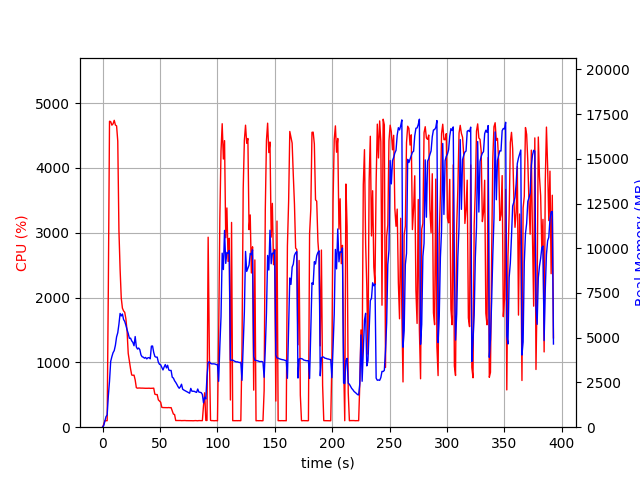

Source data for this figure (header and first rows):
elapsed_time, nproc, cpu, mem_real, mem_virtual
4.363059997558594e-05, 1, 0.0, 6.199, 2593
1.007, 1, 43.7, 84.68, 697.3
2.016, 1, 100.1, 340.7, 1901
3.024, 1, 100.2, 590.7, 3187
4.032, 1, 100.1, 690.4, 2675
5.041, 1, 2155, 1746, 7626
6.068, 1, 4720, 2571, 8534
7.094, 1, 4714, 3677, 9684
8.121, 1, 4660, 3943, 9993
9.152, 1, 4680, 4162, 10246
10.18, 1, 4734, 4283, 10536
11.21, 1, 4661, 4583, 10968
12.23, 1, 4649, 5047, 11456
13.26, 1, 4414, 5280, 11824
14.27, 1, 3034, 5759, 12480
15.29, 1, 2439, 6357, 13216
16.3, 1, 1992, 6215, 13268
17.31, 1, 1836, 6325, 13688
18.32, 1, 1794, 6019, 13796
19.33, 1, 1772, 5908, 13824
20.34, 1, 1670, 5694, 13824
21.36, 1, 1484, 5447, 13824
22.37, 1, 1139, 5236, 13824
23.38, 1, 1024, 4967, 13824
24.39, 1, 902.2, 4977, 14004
25.4, 1, 805.5, 4826, 14156
26.41, 1, 800.7, 4739, 14268
27.42, 1, 803.3, 4552, 14268
28.42, 1, 729.9, 5066, 14736
29.44, 1, 609.6, 4484, 14736
30.44, 1, 602.2, 4367, 14736
31.45, 1, 604.4, 4424, 14736
32.46, 1, 604.6, 4334, 14736
33.47, 1, 602.6, 4042, 14736
34.48, 1, 603.0, 3935, 14736
35.49, 1, 601.6, 3913, 14736
36.5, 1, 600.6, 3856, 14736
37.51, 1, 600.3, 3898, 14736
38.52, 1, 599.9, 3817, 14736
39.53, 1, 600.6, 3878, 14736
40.54, 1, 601.6, 3888, 14736
41.55, 1, 599.4, 3824, 14736
42.56, 1, 599.7, 4529, 14736
43.56, 1, 600.7, 4537, 14928
44.57, 1, 602.3, 4177, 14928
45.58, 1, 508.5, 3953, 14928
46.59, 1, 503.4, 3913, 14928
47.6, 1, 503.5, 3918, 14928
48.61, 1, 421.9, 3631, 14928
49.62, 1, 403.9, 3515, 14928
50.63, 1, 385.3, 3487, 14928
51.64, 1, 306.3, 3349, 14928
52.65, 1, 302.8, 3201, 14928
53.66, 1, 302.3, 3364, 14928
54.67, 1, 302.1, 3501, 14928
55.67, 1, 302.4, 3314, 14928
56.68, 1, 301.1, 3462, 14928
57.69, 1, 303.3, 3198, 14928
58.7, 1, 300.4, 3170, 14928
59.71, 1, 302.3, 3173, 14928
... 328 more rows
